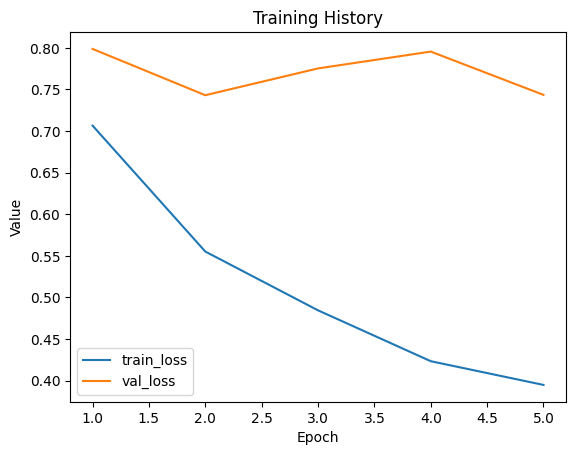

The table this chart was drawn from, first rows:
train_loss, val_loss
0.7065, 0.7987
0.5552, 0.743
0.4845, 0.7752
0.4234, 0.7955
0.3949, 0.7435
